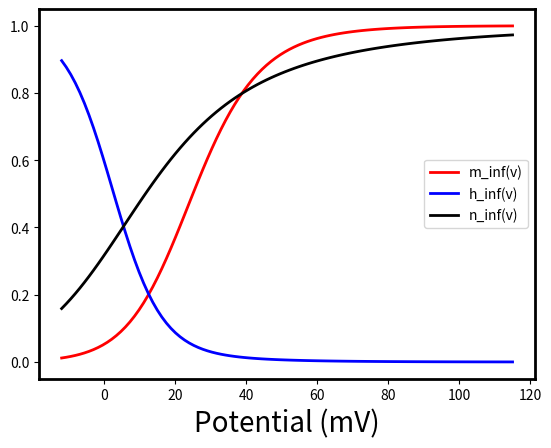
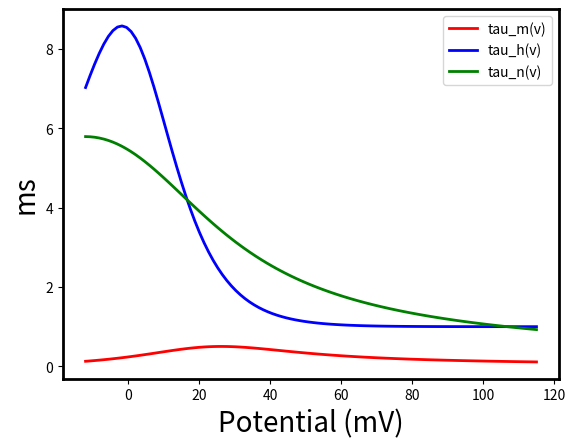

Here is the Python script that generated these plots, in order:
#   -------------------------------------------------------------------
# 
#   Plot the steady-state gating variables of the Hodgkin-Huxley model
# 
#    For Chapter 5, Fig. 5.5 of
#    Keener and Sneyd, Mathematical Physiology, 3rd Edition, Springer.
#  
# [redacted]
#  
#   -------------------------------------------------------------------

import numpy as np
import matplotlib.pyplot as plt

# Set default plot parameters
plt.rcParams['axes.labelsize'] = 20
plt.rcParams['axes.linewidth'] = 2.0
plt.rcParams['lines.linewidth'] = 2.0


Veq = 0  # Original HH formulation
# Veq = -65  # Physiological formulation
Tfact = 1  # Correction factor for temperatures other than 6.3°C
# Tfact = 0.977  # Corresponds to 0°C
# Tfact = 1.085  # Corresponds to 30°C

gnabar = 120.0
gkbar = 36.0
gl = 0.3

Vna = Tfact * (115 + Veq) - Veq
Vk = Tfact * (-12 + Veq) - Veq
Vl = Tfact * (10.5988 + Veq) - Veq

vlist = np.linspace(Vk + 0.01, Vna - 0.01, 100)


def gate_de(V):
    # Calculate the gating functions for V
    AM = 0.1 * (25. - V) / (np.exp(2.5 - 0.1 * V) - 1.)
    BM = 4. * np.exp(-V / 18.)

    AH = 0.07 * np.exp(-V / 20.)
    BH = 1. / (np.exp(0.1 * (30. - V)) + 1.)
    AN = 0.01 * (10. - V) / (np.exp(0.1 * (10. - V)) - 1.)
    BN = 0.125 * np.exp(-V / 80.)

    return np.array([AM, BM, AH, BH, AN, BN])


gates = gate_de(vlist)

taus = np.zeros((3, len(vlist)))
infs = np.zeros((3, len(vlist)))

for j in range(3):
    taus[j, :] = 1. / (gates[2 * j] + gates[2 * j + 1])
    infs[j, :] = gates[2 * j] * taus[j, :]

# Plotting
plt.figure()
plt.plot(vlist, infs[0, :], 'r', label='m_inf(v)')
plt.plot(vlist, infs[1, :], 'b', label='h_inf(v)')
plt.plot(vlist, infs[2, :], 'k', label='n_inf(v)')
plt.legend()
plt.xlabel('Potential (mV)')
plt.show()

plt.figure()
plt.plot(vlist, taus[0, :], 'r', label='tau_m(v)')
plt.plot(vlist, taus[1, :], 'b', label='tau_h(v)')
plt.plot(vlist, taus[2, :], 'g', label='tau_n(v)')
plt.legend()
plt.xlabel('Potential (mV)')
plt.ylabel('ms')
plt.show()
